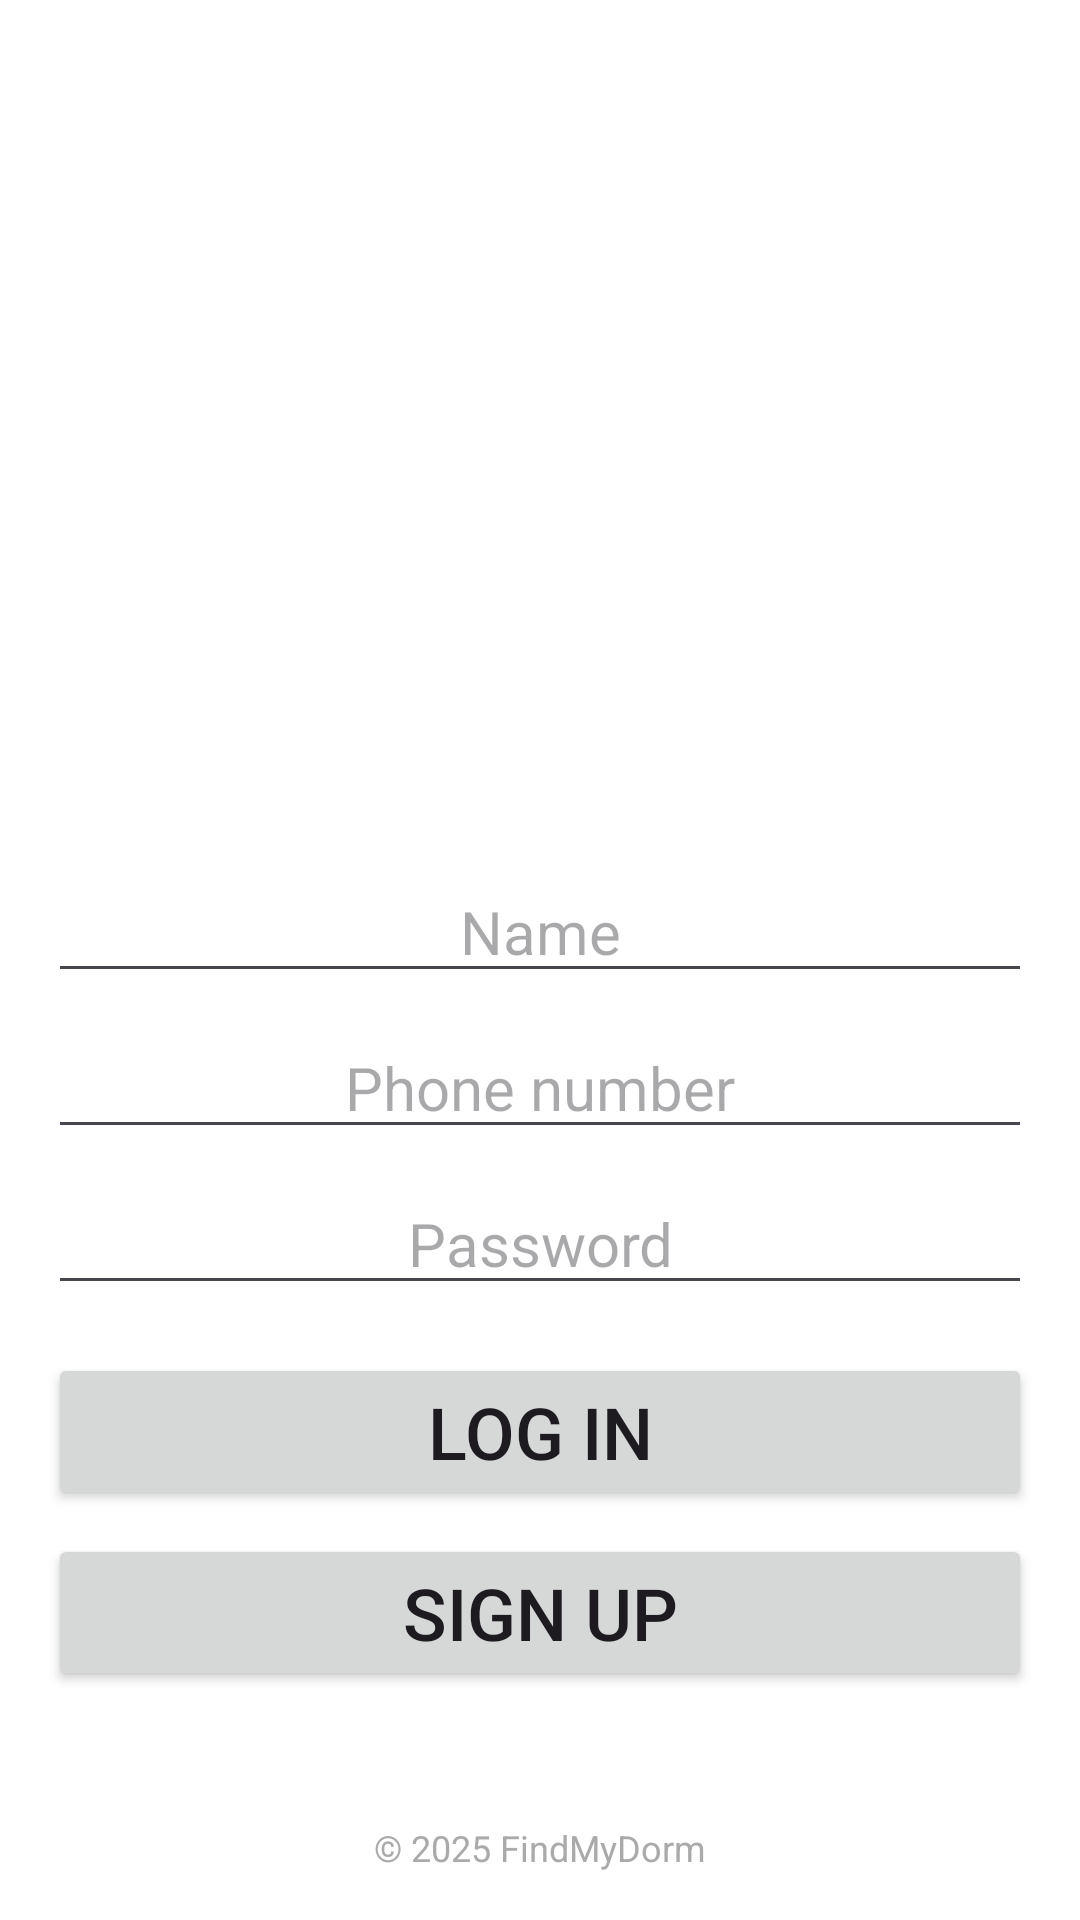

Write the Android layout XML for this screen, with the resource values it uses.
<!-- AndroidManifest.xml: application theme Theme.FindMyDorm -->
<!-- res/layout/activity_login_signup.xml -->
<?xml version="1.0" encoding="utf-8"?>
<androidx.constraintlayout.widget.ConstraintLayout
    xmlns:android="http://schemas.android.com/apk/res/android"
    xmlns:app   ="http://schemas.android.com/apk/res-auto"
    android:layout_width ="match_parent"
    android:layout_height="match_parent"
    android:background    ="@android:color/white">

    <ImageView
        android:id="@+id/imageViewLogo"
        android:layout_width="215dp"
        android:layout_height="215dp"
        android:layout_marginTop="32dp"
        android:src="@drawable/findmydorm"
        app:layout_constraintTop_toTopOf="parent"
        app:layout_constraintStart_toStartOf="parent"
        app:layout_constraintEnd_toEndOf="parent"/>

    <LinearLayout
        android:id="@+id/formContainer"
        android:orientation="vertical"
        android:padding="16dp"
        android:layout_width ="0dp"
        android:layout_height="0dp"
        app:layout_constraintTop_toBottomOf="@id/imageViewLogo"
        app:layout_constraintBottom_toTopOf="@+id/textViewCopyright"
        app:layout_constraintStart_toStartOf="parent"
        app:layout_constraintEnd_toEndOf="parent"
        android:layout_marginTop="24dp"
        android:gravity="center_horizontal">

        <EditText
            android:id="@+id/editTextName"
            android:layout_width ="match_parent"
            android:layout_height="wrap_content"
            android:hint="Name"
            android:inputType="textPersonName"
            android:textSize="20sp"
            android:gravity="center"
            android:layout_marginBottom="8dp"/>

        <EditText
            android:id="@+id/editTextPhone"
            android:layout_width ="match_parent"
            android:layout_height="wrap_content"
            android:hint="Phone number"
            android:inputType="phone"
            android:textSize="20sp"
            android:gravity="center"
            android:layout_marginBottom="8dp"/>

        <EditText
            android:id="@+id/editTextPassword"
            android:layout_width ="match_parent"
            android:layout_height="wrap_content"
            android:hint="Password"
            android:inputType="textPassword"
            android:textSize="20sp"
            android:gravity="center"
            android:layout_marginBottom="16dp"/>

        <Button
            android:id="@+id/buttonLogin"
            android:layout_width ="match_parent"
            android:layout_height="wrap_content"
            android:text="Log in"
            android:textSize="24sp"
            android:layout_marginBottom="8dp"/>

        <Button
            android:id="@+id/buttonSignup"
            android:layout_width ="match_parent"
            android:layout_height="wrap_content"
            android:text="Sign up"
            android:textSize="24sp"/>

    </LinearLayout>

    <TextView
        android:id="@+id/textViewCopyright"
        android:layout_width ="wrap_content"
        android:layout_height="wrap_content"
        android:text="© 2025 FindMyDorm"
        android:textSize="12sp"
        android:textColor="@android:color/darker_gray"
        android:layout_marginBottom="16dp"
        app:layout_constraintBottom_toBottomOf="parent"
        app:layout_constraintStart_toStartOf="parent"
        app:layout_constraintEnd_toEndOf="parent"/>

</androidx.constraintlayout.widget.ConstraintLayout>
<!-- resources referenced by this layout -->
<resources>
  <style name="Theme.FindMyDorm" parent="Base.Theme.FindMyDorm" />
  <style name="Base.Theme.FindMyDorm" parent="Theme.Material3.DayNight.NoActionBar">
          
          
      </style>
</resources>
